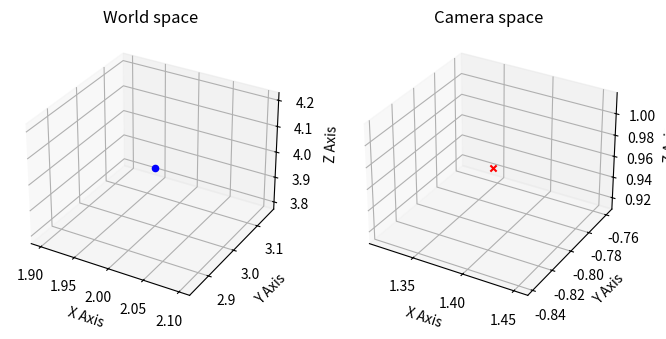

This chart was generated by the following Python code:
# VR and AR: Homework 1
# [redacted]

import matplotlib.pyplot as plt
import numpy as np
import math

# In the beginning, the camera's local coordinate system coincides with the world coordinate system.
initial_camera_transformation = np.identity(4, dtype=np.float32)

# First rotate the camera around the z axis by 120 degrees, then move it by a translation of (dx, dy, dz) = (2.0, 3.0, 1.0), finally rotate it around the x axis by 30 degrees.
# TODO: compute the 4 x 4 matrix corresponding to each transformation described above and composite them into a single transformation matrix, i.e., the camera transformation matrix.

# 1. rotate the camera around the z axis by 120 degrees
cosine_120 = math.cos(math.radians(120))
sine_120 = math.sin(math.radians(120))

rotation1 = np.array([[cosine_120, -sine_120, 0, 0],
                        [sine_120, cosine_120, 0, 0],
                        [0, 0, 1, 0],
                        [0, 0, 0, 1]], dtype=np.float32)

# 2. move camera by a translation of (dx, dy, dz) = (2.0, 3.0, 1.0)
translation = np.array([[1, 0, 0, 2],
                        [0, 1, 0, 3],
                        [0, 0, 1, 1],
                        [0, 0, 0, 1]], dtype=np.float32)

# 3. rotate camera around the x axis by 30 degrees
cosine_30 = math.cos(math.radians(30))
sine_30 = math.sin(math.radians(30))

rotation2 = np.array([[1, 0, 0, 0],
                        [0, cosine_30, -sine_30, 0],
                        [0, sine_30, cosine_30, 0],
                        [0, 0, 0, 1]], dtype=np.float32)

# composite them into a single transformation matrix, i.e., the camera transformation matrix.
current_camera_transformation = np.matmul(np.matmul(rotation2, translation), rotation1)

# Object position in the world space.
object_position_world = np.array([2, 3, 4], dtype=np.float32)

# TODO: compute the object's position in the camera space using the camera transformation matrix.
# use the inverse of the camera transformation matrix to transform the object position from the world space to the camera space.
composite_object_transformation = np.linalg.inv(current_camera_transformation)
object_position_camera = np.matmul(composite_object_transformation, np.append(object_position_world, 1))
object_position_camera = object_position_camera[:3]

print("Object Position in the camera space:")
print(object_position_camera)

# TODO: visualize the object's position in the world space and the camera space.
fig = plt.figure(figsize=(8, 4))
ax1 = fig.add_subplot(121, projection='3d')
ax1.set_title("World space")
ax2 = fig.add_subplot(122, projection='3d')
ax2.set_title("Camera space")
ax1.scatter(*object_position_world, color='blue', marker='o')
ax2.scatter(*object_position_camera, color='red', marker='x')
ax1.set_xlabel("X Axis")
ax1.set_ylabel("Y Axis")
ax1.set_zlabel("Z Axis")
ax2.set_xlabel("X Axis")
ax2.set_ylabel("Y Axis")
ax2.set_zlabel("Z Axis")
plt.show()
